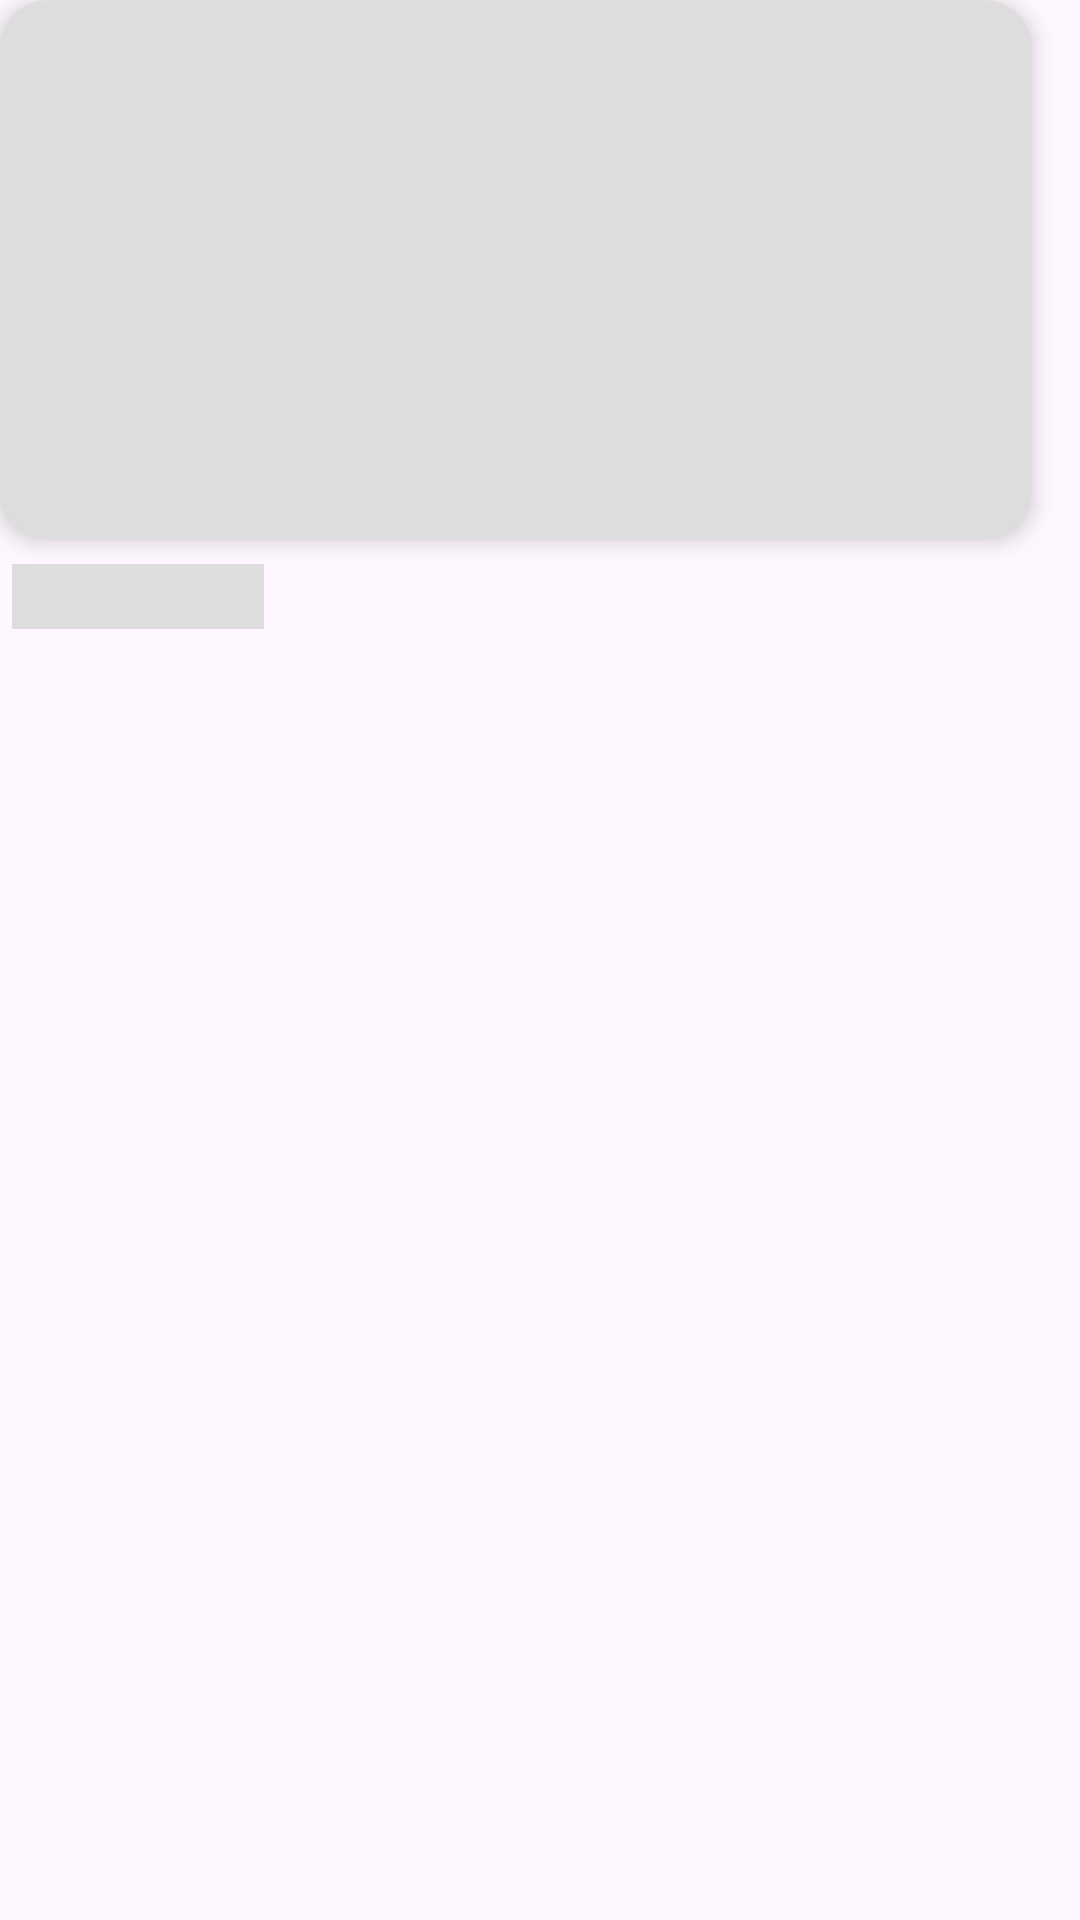

Write the Android layout XML for this screen, with the resource values it uses.
<!-- AndroidManifest.xml: application theme Theme.Movies -->
<!-- res/layout/view_shimmer_movie.xml -->
<?xml version="1.0" encoding="utf-8"?>
<LinearLayout xmlns:android="http://schemas.android.com/apk/res/android"
    xmlns:app="http://schemas.android.com/apk/res-auto"
    android:id="@+id/listItem"
    android:layout_width="120dp"
    android:layout_height="wrap_content"
    android:orientation="vertical">

    <androidx.cardview.widget.CardView
        android:layout_width="match_parent"
        android:layout_height="wrap_content"
        android:layout_marginEnd="16dp"
        app:cardBackgroundColor="@color/grey"
        app:cardCornerRadius="16dp"
        app:cardElevation="4dp">

        <ImageView
            android:id="@+id/moviePoster"
            android:layout_width="match_parent"
            android:layout_height="180dp"
            android:contentDescription="@null"
            android:scaleType="center" />
    </androidx.cardview.widget.CardView>

    <TextView
        android:id="@+id/movieTitle"
        android:layout_width="84dp"
        android:layout_height="wrap_content"
        android:layout_marginTop="8dp"
        android:layout_marginEnd="4dp"
        android:layout_marginStart="4dp"
        android:background="@color/grey"
        android:maxLines="2"
        android:textSize="16sp"/>
</LinearLayout>
<!-- resources referenced by this layout -->
<resources>
  <color name="grey">#FFDDDDDD</color>
  <style name="Theme.Movies" parent="Theme.Material3.DayNight.NoActionBar">
          
          <item name="colorPrimary">@color/primaryColor</item>
          <item name="colorPrimaryVariant">@color/primaryDarkColor</item>
          <item name="colorOnPrimary">@color/white</item>
          
          <item name="colorSecondary">@color/secondaryColor</item>
          <item name="colorSecondaryVariant">@color/secondaryDarkColor</item>
          <item name="colorOnSecondary">@color/black</item>
          
          <item name="android:statusBarColor">?attr/colorPrimaryVariant</item>
          
          <item name="android:textColor">@android:color/black</item>
          <item name="android:windowAnimationStyle">@style/CustomActivityAnimation</item>
          <item name="colorNavigationItem">@color/menu_item_color_state</item>
          <item name="colorNavigationItemSelected">@color/white</item>
          <item name="android:windowTranslucentStatus">false</item>
          <item name="android:windowContentTransitions">true</item>
          <item name="android:windowActivityTransitions">true</item>
      </style>
  <color name="primaryColor">#0d253f</color>
  <color name="primaryDarkColor">#170859</color>
  <color name="white">#FFFFFFFF</color>
  <color name="secondaryColor">#90cea1</color>
  <color name="secondaryDarkColor">#619d72</color>
  <color name="black">#FF000000</color>
  <style name="CustomActivityAnimation" parent="@android:style/Animation.Activity">
          <item name="android:activityOpenEnterAnimation">@anim/slide_in_right</item>
          <item name="android:activityOpenExitAnimation">@anim/slide_out_left</item>
          <item name="android:activityCloseEnterAnimation">@anim/slide_in_left</item>
          <item name="android:activityCloseExitAnimation">@anim/slide_out_right</item>
      </style>
</resources>
